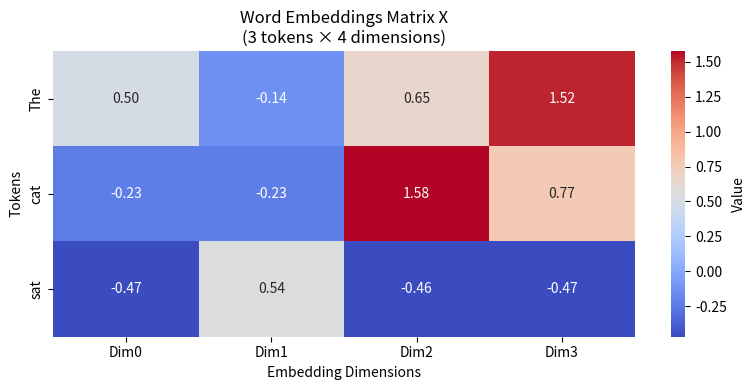
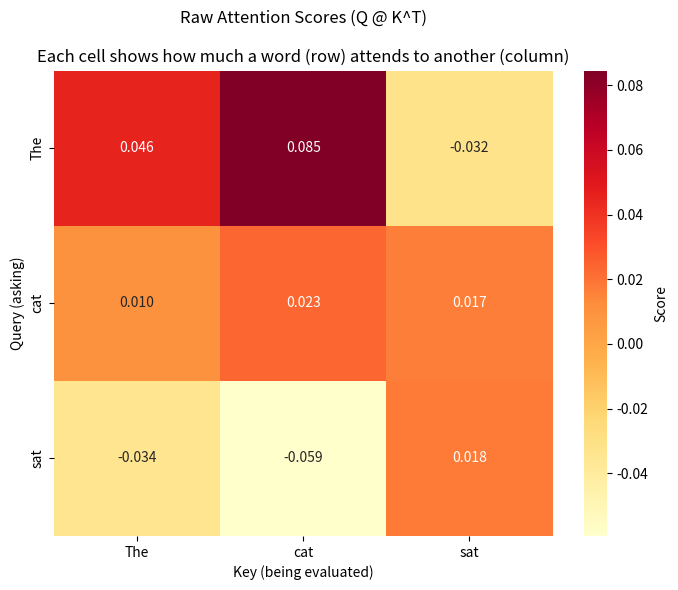
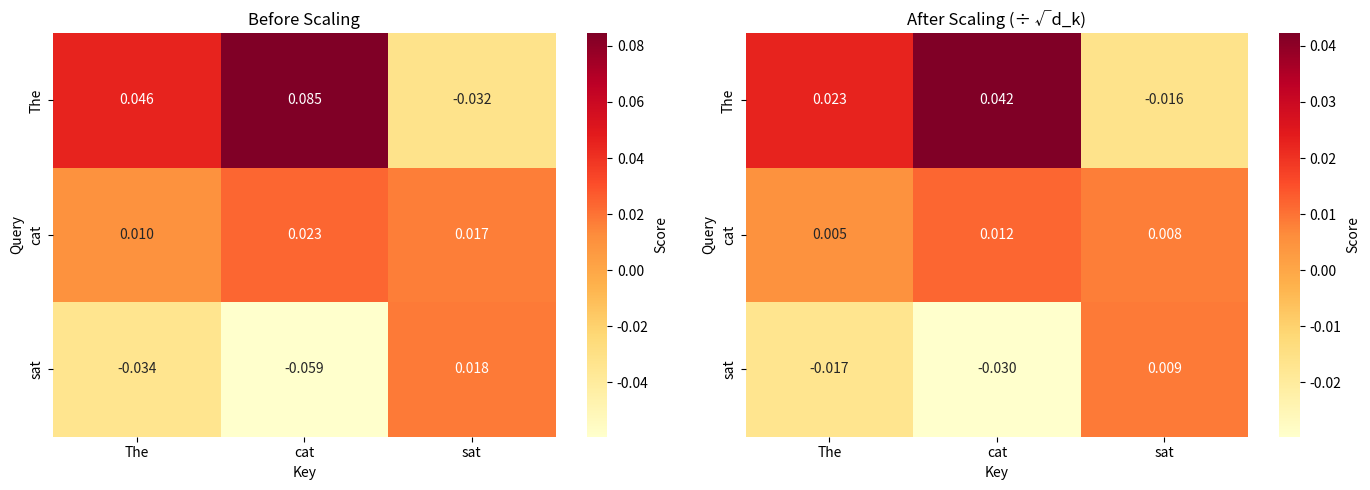
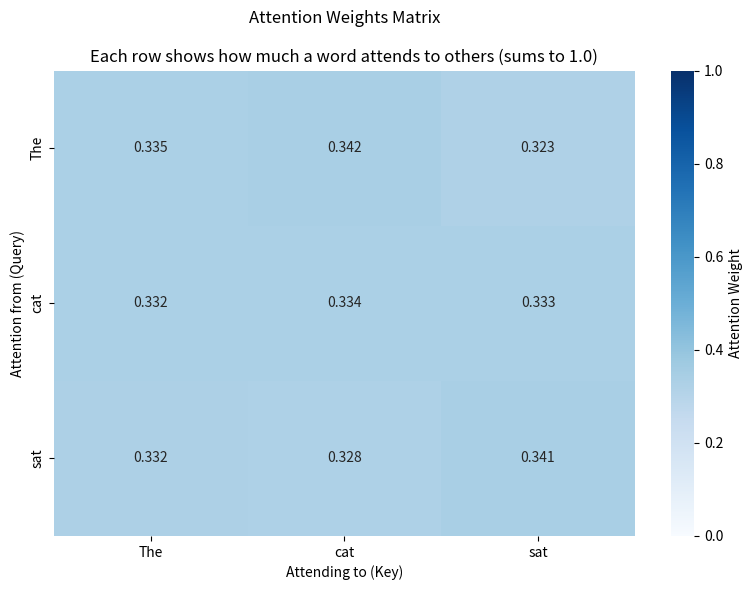
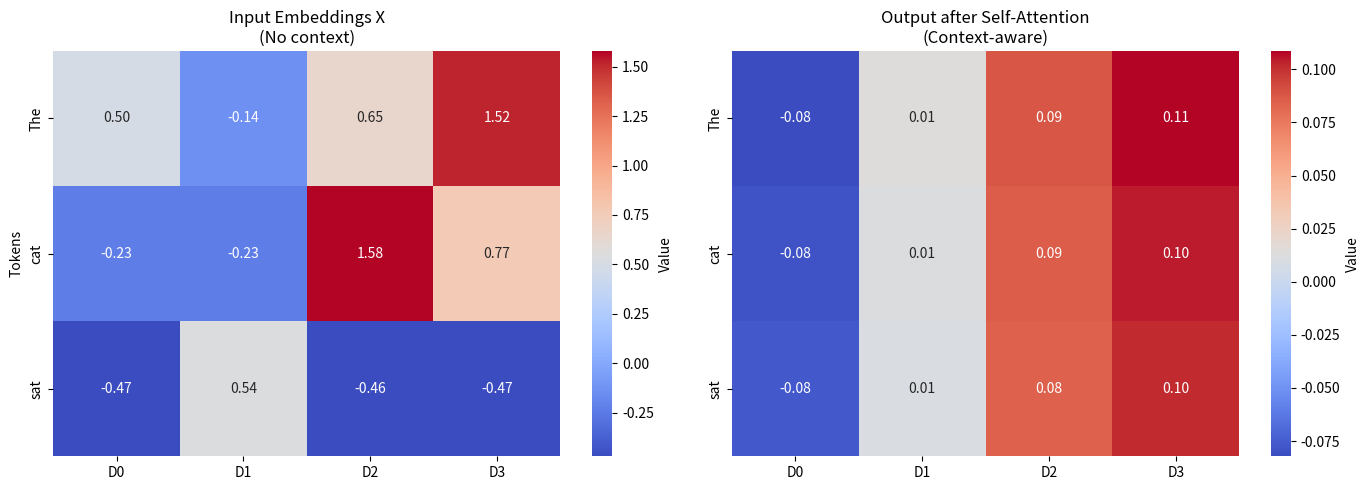

These figures' Python source, in order:
# Databricks notebook source
# DBTITLE 1,Introduction
# MAGIC %md
# MAGIC # Self-Attention Mechanism - From Scratch
# MAGIC
# MAGIC ## The Problem: Understanding "It"
# MAGIC
# MAGIC Consider this sentence: **"The animal didn't cross the street because it was too tired."**
# MAGIC
# MAGIC What does **"it"** refer to? The street or the animal?
# MAGIC
# MAGIC We humans immediately know "it" refers to the animal. But how? **We look at other words in the sentence.**
# MAGIC
# MAGIC This is what **self-attention** does - it lets every word look at every other word to understand the full context.
# MAGIC
# MAGIC ## Why Self-Attention?
# MAGIC
# MAGIC Old RNN models read words one by one, left to right. By the time they reached "it", they often forgot about "animal". This is called the **long-term dependency problem**.
# MAGIC
# MAGIC **Self-attention solves this** by processing all words simultaneously in parallel. Every word can directly attend to every other word.

# COMMAND ----------

# DBTITLE 1,Setup and Imports
import numpy as np
import matplotlib.pyplot as plt
import seaborn as sns

# Set random seed for reproducibility
np.random.seed(42)

print("✓ Libraries imported successfully")

# COMMAND ----------

# DBTITLE 1,Step 1 - Word Embeddings
# MAGIC %md
# MAGIC ## Step 1: Convert Words to Numbers (Embeddings)
# MAGIC
# MAGIC Neural networks can't read text - they only understand numbers.
# MAGIC
# MAGIC We convert each word into a vector of numbers called an **embedding**.
# MAGIC
# MAGIC For our example sentence: **"The cat sat"**
# MAGIC - Each word becomes a vector of 4 dimensions
# MAGIC - These vectors capture the "meaning" of each word

# COMMAND ----------

# DBTITLE 1,Create Word Embeddings
# Our sentence: "The cat sat"
tokens = ["The", "cat", "sat"]
num_tokens = len(tokens)
d_model = 4  # Embedding dimension (keeping it small for visualization)

# Create random embeddings for each word
# In real transformers, these are learned during training
X = np.random.randn(num_tokens, d_model)

print(f"Input Matrix X shape: {X.shape}")
print(f"\nEmbeddings for each word:")
for i, token in enumerate(tokens):
    print(f"{token:5s}: {X[i]}")

# Visualize embeddings
plt.figure(figsize=(8, 4))
sns.heatmap(X, annot=True, fmt=".2f", cmap="coolwarm", 
            xticklabels=[f"Dim{i}" for i in range(d_model)],
            yticklabels=tokens, cbar_kws={'label': 'Value'})
plt.title("Word Embeddings Matrix X\n(3 tokens × 4 dimensions)")
plt.xlabel("Embedding Dimensions")
plt.ylabel("Tokens")
plt.tight_layout()
plt.show()

print("\n✓ Each row represents one word as a 4-dimensional vector")

# COMMAND ----------

# DBTITLE 1,Step 2 - Query Key Value
# MAGIC %md
# MAGIC ## Step 2: Create Query, Key, and Value Matrices
# MAGIC
# MAGIC Self-attention uses three different "views" of each word:
# MAGIC
# MAGIC 1. **Query (Q)**: What am I looking for?
# MAGIC 2. **Key (K)**: What information do I contain?
# MAGIC 3. **Value (V)**: What actual information should I pass?
# MAGIC
# MAGIC We create these by multiplying our embeddings X with learned weight matrices:
# MAGIC - Q = X @ W_Q
# MAGIC - K = X @ W_K  
# MAGIC - V = X @ W_V
# MAGIC
# MAGIC These weight matrices are learned during training.

# COMMAND ----------

# Create random weight matrices (in real transformers, these are learned)
# Each weight matrix projects from d_model dimensions to d_k dimensions
d_k = d_model  # For simplicity, keeping same dimension

W_Q = np.random.randn(d_model, d_k) * 0.1  # Query weight matrix
W_K = np.random.randn(d_model, d_k) * 0.1  # Key weight matrix
W_V = np.random.randn(d_model, d_k) * 0.1  # Value weight matrix
print(np.random.randn(d_model, d_k))
print(np.random.randn(d_model, d_k)*0.1)

# COMMAND ----------


# Compute Q, K, V by matrix multiplication
Q = X @ W_Q  # Query: What am I looking for?
K = X @ W_K  # Key: What do I contain?
V = X @ W_V  # Value: What information to pass?

print(f"\nQ shape: {Q.shape}")
print(f"K shape: {K.shape}")
print(f"V shape: {V.shape}")

# COMMAND ----------

# DBTITLE 1,Compute Q, K, V

print(f"Weight matrix shapes: {W_Q.shape}")


print("\n" + "="*50)
print("Query Matrix (what each word is looking for):")
print(Q)
print("\n" + "="*50)
print("Key Matrix (what each word offers):")
print(K)
print("\n" + "="*50)
print("Value Matrix (actual content to pass):")
print(V)
print("="*50)

# COMMAND ----------

# DBTITLE 1,Step 3 - Attention Scores
# MAGIC %md
# MAGIC ## Step 3: Calculate Attention Scores
# MAGIC
# MAGIC Now we compute how much each word should attend to every other word.
# MAGIC
# MAGIC **Formula**: Attention_Scores = Q @ K^T
# MAGIC
# MAGIC This creates a matrix where:
# MAGIC - Each row represents a word asking "who should I pay attention to?"
# MAGIC - Each column represents a word being evaluated
# MAGIC - Higher values mean stronger relationships

# COMMAND ----------

# Compute attention scores: Q multiplied by K transpose
attention_scores = Q @ K.T

print(f"Attention Scores shape: {attention_scores.shape}")
print(f"\nRaw Attention Scores:")
print(attention_scores)


# COMMAND ----------

# DBTITLE 1,Calculate Raw Attention Scores

# Visualize attention scores
plt.figure(figsize=(7, 6))
sns.heatmap(attention_scores, annot=True, fmt=".3f", cmap="YlOrRd",
            xticklabels=tokens, yticklabels=tokens, 
            cbar_kws={'label': 'Score'})
plt.title("Raw Attention Scores (Q @ K^T)\n\nEach cell shows how much a word (row) attends to another (column)")
plt.xlabel("Key (being evaluated)")
plt.ylabel("Query (asking)")
plt.tight_layout()
plt.show()

print("\n📝 Notice:")
print("- Diagonal values show self-attention (word attends to itself)")
print("- Off-diagonal shows relationships between different words")

# COMMAND ----------

# DBTITLE 1,Step 4 - Scaling
# MAGIC %md
# MAGIC ## Step 4: Scale the Scores
# MAGIC
# MAGIC When dimensions are large, attention scores can become very big numbers.
# MAGIC
# MAGIC This causes problems with softmax (gradients vanish).
# MAGIC
# MAGIC **Solution**: Divide by √(d_k)
# MAGIC
# MAGIC This is called **Scaled Dot-Product Attention**.

# COMMAND ----------

# Scale attention scores by square root of key dimension
scaled_scores = attention_scores / np.sqrt(d_k)

print(f"Scaling factor: √{d_k} = {np.sqrt(d_k):.3f}")
print(f"\nScaled Attention Scores:")
print(scaled_scores)

# COMMAND ----------

# DBTITLE 1,Apply Scaling


# Compare before and after scaling
fig, axes = plt.subplots(1, 2, figsize=(14, 5))

# Before scaling
sns.heatmap(attention_scores, annot=True, fmt=".3f", cmap="YlOrRd",
            xticklabels=tokens, yticklabels=tokens, ax=axes[0],
            cbar_kws={'label': 'Score'})
axes[0].set_title("Before Scaling")
axes[0].set_xlabel("Key")
axes[0].set_ylabel("Query")

# After scaling
sns.heatmap(scaled_scores, annot=True, fmt=".3f", cmap="YlOrRd",
            xticklabels=tokens, yticklabels=tokens, ax=axes[1],
            cbar_kws={'label': 'Score'})
axes[1].set_title("After Scaling (÷ √d_k)")
axes[1].set_xlabel("Key")
axes[1].set_ylabel("Query")

plt.tight_layout()
plt.show()

print("\n✓ Scaling brings values to a stable range for softmax")

# COMMAND ----------

# DBTITLE 1,Step 5 - Softmax
# MAGIC %md
# MAGIC ## Step 5: Apply Softmax
# MAGIC
# MAGIC Softmax converts raw scores into **probabilities** that sum to 1.
# MAGIC
# MAGIC For each word (each row):
# MAGIC 1. Exponentiate all values (amplifies differences)
# MAGIC 2. Normalize so they sum to exactly 1.0
# MAGIC
# MAGIC Now we have **attention weights** - valid probability distributions!

# COMMAND ----------

def softmax(x):
    """Apply softmax to each row"""
    exp_x = np.exp(x - np.max(x, axis=-1, keepdims=True))  # Numerical stability
    return exp_x / np.sum(exp_x, axis=-1, keepdims=True)

# Apply softmax to get attention weights
attention_weights = softmax(scaled_scores)

print(f"Attention Weights shape: {attention_weights.shape}")
print(f"\nAttention Weights (after softmax):")
print(attention_weights)

# COMMAND ----------



print("\n🔍 Verification:")
for i, token in enumerate(tokens):
    row_sum = attention_weights[i].sum()
    print(f"{token:5s} row sums to: {row_sum:.6f} ✓")

# COMMAND ----------

# DBTITLE 1,Compute Attention Weights


# Visualize attention weights
plt.figure(figsize=(8, 6))
sns.heatmap(attention_weights, annot=True, fmt=".3f", cmap="Blues",
            xticklabels=tokens, yticklabels=tokens,
            vmin=0, vmax=1, cbar_kws={'label': 'Attention Weight'})
plt.title("Attention Weights Matrix\n\nEach row shows how much a word attends to others (sums to 1.0)")
plt.xlabel("Attending to (Key)")
plt.ylabel("Attention from (Query)")
plt.tight_layout()
plt.show()

print("\n📊 Interpretation:")
for i, token in enumerate(tokens):
    max_idx = attention_weights[i].argmax()
    print(f"{token:5s} attends most to: {tokens[max_idx]:5s} ({attention_weights[i, max_idx]:.1%})")

# COMMAND ----------

# DBTITLE 1,Step 6 - Weighted Sum
# MAGIC %md
# MAGIC ## Step 6: Compute Final Output
# MAGIC
# MAGIC Now we use attention weights to create context-aware representations.
# MAGIC
# MAGIC **Formula**: Output = Attention_Weights @ V
# MAGIC
# MAGIC Each output word is a **weighted sum** of all value vectors:
# MAGIC - Words with high attention weight contribute more
# MAGIC - Words with low attention contribute less
# MAGIC
# MAGIC The result: **every word now contains information from the entire sentence!**

# COMMAND ----------

# Compute weighted sum of values
output = attention_weights @ V

print(f"Output shape: {output.shape}")
print(f"\nSelf-Attention Output:")
print(output)


# COMMAND ----------

print("\n" + "="*60)
print("COMPARISON: Input vs Output")
print("="*60)
for i, token in enumerate(tokens):
    print(f"\n{token}:")
    print(f"  Input (original embedding):  {X[i]}")
    print(f"  Output (context-enriched):   {output[i]}")
    print(f"  → Output is now aware of other words in the sentence!")


# COMMAND ----------

# DBTITLE 1,Calculate Final Output


# Visualize side-by-side
fig, axes = plt.subplots(1, 2, figsize=(14, 5))

# Input embeddings
sns.heatmap(X, annot=True, fmt=".2f", cmap="coolwarm",
            xticklabels=[f"D{i}" for i in range(d_model)],
            yticklabels=tokens, ax=axes[0], cbar_kws={'label': 'Value'})
axes[0].set_title("Input Embeddings X\n(No context)")
axes[0].set_ylabel("Tokens")

# Output after self-attention
sns.heatmap(output, annot=True, fmt=".2f", cmap="coolwarm",
            xticklabels=[f"D{i}" for i in range(d_model)],
            yticklabels=tokens, ax=axes[1], cbar_kws={'label': 'Value'})
axes[1].set_title("Output after Self-Attention\n(Context-aware)")
axes[1].set_ylabel("")

plt.tight_layout()
plt.show()

print("\n✨ Self-attention complete! Each word now understands the full sentence.")

# COMMAND ----------

# DBTITLE 1,Complete Function
# MAGIC %md
# MAGIC ## Complete Self-Attention Function
# MAGIC
# MAGIC Let's put everything together in one clean function:

# COMMAND ----------

# DBTITLE 1,Self-Attention Implementation
def self_attention(X, W_Q, W_K, W_V):
    """
    Complete self-attention mechanism
    
    Args:
        X: Input embeddings (num_tokens, d_model)
        W_Q, W_K, W_V: Weight matrices (d_model, d_k)
    
    Returns:
        output: Context-enriched representations (num_tokens, d_k)
        attention_weights: Attention probability matrix
    """
    # Step 1: Create Q, K, V
    Q = X @ W_Q
    K = X @ W_K
    V = X @ W_V
    
    # Step 2: Calculate attention scores
    d_k = Q.shape[-1]
    scores = Q @ K.T
    
    # Step 3: Scale scores
    scaled_scores = scores / np.sqrt(d_k)
    
    # Step 4: Apply softmax
    attention_weights = softmax(scaled_scores)
    
    # Step 5: Weighted sum of values
    output = attention_weights @ V
    
    return output, attention_weights

# Test the function
output_test, weights_test = self_attention(X, W_Q, W_K, W_V)

print("✓ Self-attention function working correctly!")
print(f"\nOutput shape: {output_test.shape}")
print(f"Attention weights shape: {weights_test.shape}")

# Verify outputs match
assert np.allclose(output_test, output), "Outputs don't match!"
assert np.allclose(weights_test, attention_weights), "Weights don't match!"

print("\n✅ All verification passed!")

# COMMAND ----------

# DBTITLE 1,Summary
# MAGIC %md
# MAGIC ## Summary: What We Learned
# MAGIC
# MAGIC ### Self-Attention in 6 Steps:
# MAGIC
# MAGIC 1. **Word Embeddings**: Convert words to numerical vectors
# MAGIC 2. **Q, K, V Projection**: Create three different views (Query, Key, Value)
# MAGIC 3. **Attention Scores**: Calculate Q @ K^T to measure relationships
# MAGIC 4. **Scaling**: Divide by √d_k to stabilize values
# MAGIC 5. **Softmax**: Convert to probability distribution (sums to 1)
# MAGIC 6. **Weighted Sum**: Multiply attention weights by values
# MAGIC
# MAGIC ### Key Formula:
# MAGIC
# MAGIC ```
# MAGIC Attention(Q, K, V) = softmax(Q @ K^T / √d_k) @ V
# MAGIC ```
# MAGIC
# MAGIC ### Why It Works:
# MAGIC
# MAGIC - **Parallel Processing**: All words processed simultaneously (not sequential like RNNs)
# MAGIC - **Direct Connections**: Every word can directly attend to every other word
# MAGIC - **Context-Aware**: Output vectors contain information from entire sentence
# MAGIC - **No Long-Term Dependency Problem**: Distance doesn't matter - word 1 can directly attend to word 100
# MAGIC
# MAGIC ### What's Next?
# MAGIC
# MAGIC **Multi-Head Attention**: Instead of one attention mechanism, run several in parallel to capture different types of relationships simultaneously!
